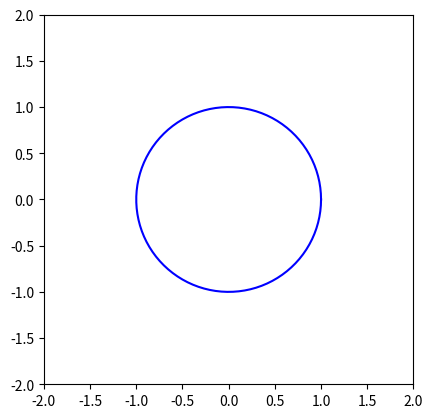

The script that saved this image:
#WAP  TO CONVERT CIRCLE TO TRIANGLE AND TO RECTANGLE
import numpy as np
import matplotlib.pyplot as plt
import matplotlib.animation as animation

# Function to generate circle points
def circle_points(radius, num_points=100):
    theta = np.linspace(0, 2*np.pi, num_points)
    x = radius * np.cos(theta)
    y = radius * np.sin(theta)
    return x, y

# Function to generate triangle points
def triangle_points(base, height, num_points=100):
    x = np.zeros(num_points)
    y = np.zeros(num_points)
    third = num_points // 3
    x[:third] = np.linspace(-base/2, base/2, third)
    y[:third] = -height / 2
    x[third:2*third] = np.linspace(base/2, 0, third)
    y[third:2*third] = np.linspace(-height/2, height, third)
    x[2*third:] = np.linspace(0, -base/2, num_points - 2*third)
    y[2*third:] = np.linspace(height, -height/2, num_points - 2*third)
    return x, y

# Function to generate rectangle points
def rectangle_points(width, height, num_points=100):
    num_points_side = num_points // 4
    x = np.concatenate([
        np.linspace(-width/2, width/2, num_points_side),
        np.full(num_points_side, width/2),
        np.linspace(width/2, -width/2, num_points_side),
        np.full(num_points_side, -width/2)
    ])
    y = np.concatenate([
        np.full(num_points_side, -height/2),
        np.linspace(-height/2, height/2, num_points_side),
        np.full(num_points_side, height/2),
        np.linspace(height/2, -height/2, num_points_side)
    ])
    return x, y

# Interpolation function
def interpolate_points(points1, points2, t):
    x1, y1 = points1
    x2, y2 = points2
    x = (1 - t) * x1 + t * x2
    y = (1 - t) * y1 + t * y2
    return x, y

# Initialize figure and axis
fig, ax = plt.subplots()
ax.set_xlim(-2, 2)
ax.set_ylim(-2, 2)
ax.set_aspect('equal')

# Generate shape points
circle = circle_points(1, num_points=100)
triangle = triangle_points(2, 2, num_points=100)
rectangle = rectangle_points(2, 1, num_points=100)

# Initialize plot
line, = ax.plot([], [], 'b-')

# Update function for animation
def update(frame):
    if frame < 100:
        t = frame / 100.0
        x, y = interpolate_points(circle, triangle, t)
    elif frame < 200:
        t = (frame - 100) / 100.0
        x, y = interpolate_points(triangle, rectangle, t)
    else:
        x, y = rectangle
    line.set_data(x, y)
    return line,

# Create animation
ani = animation.FuncAnimation(fig, update, frames=np.arange(0, 300), blit=True, interval=50)

plt.show()
